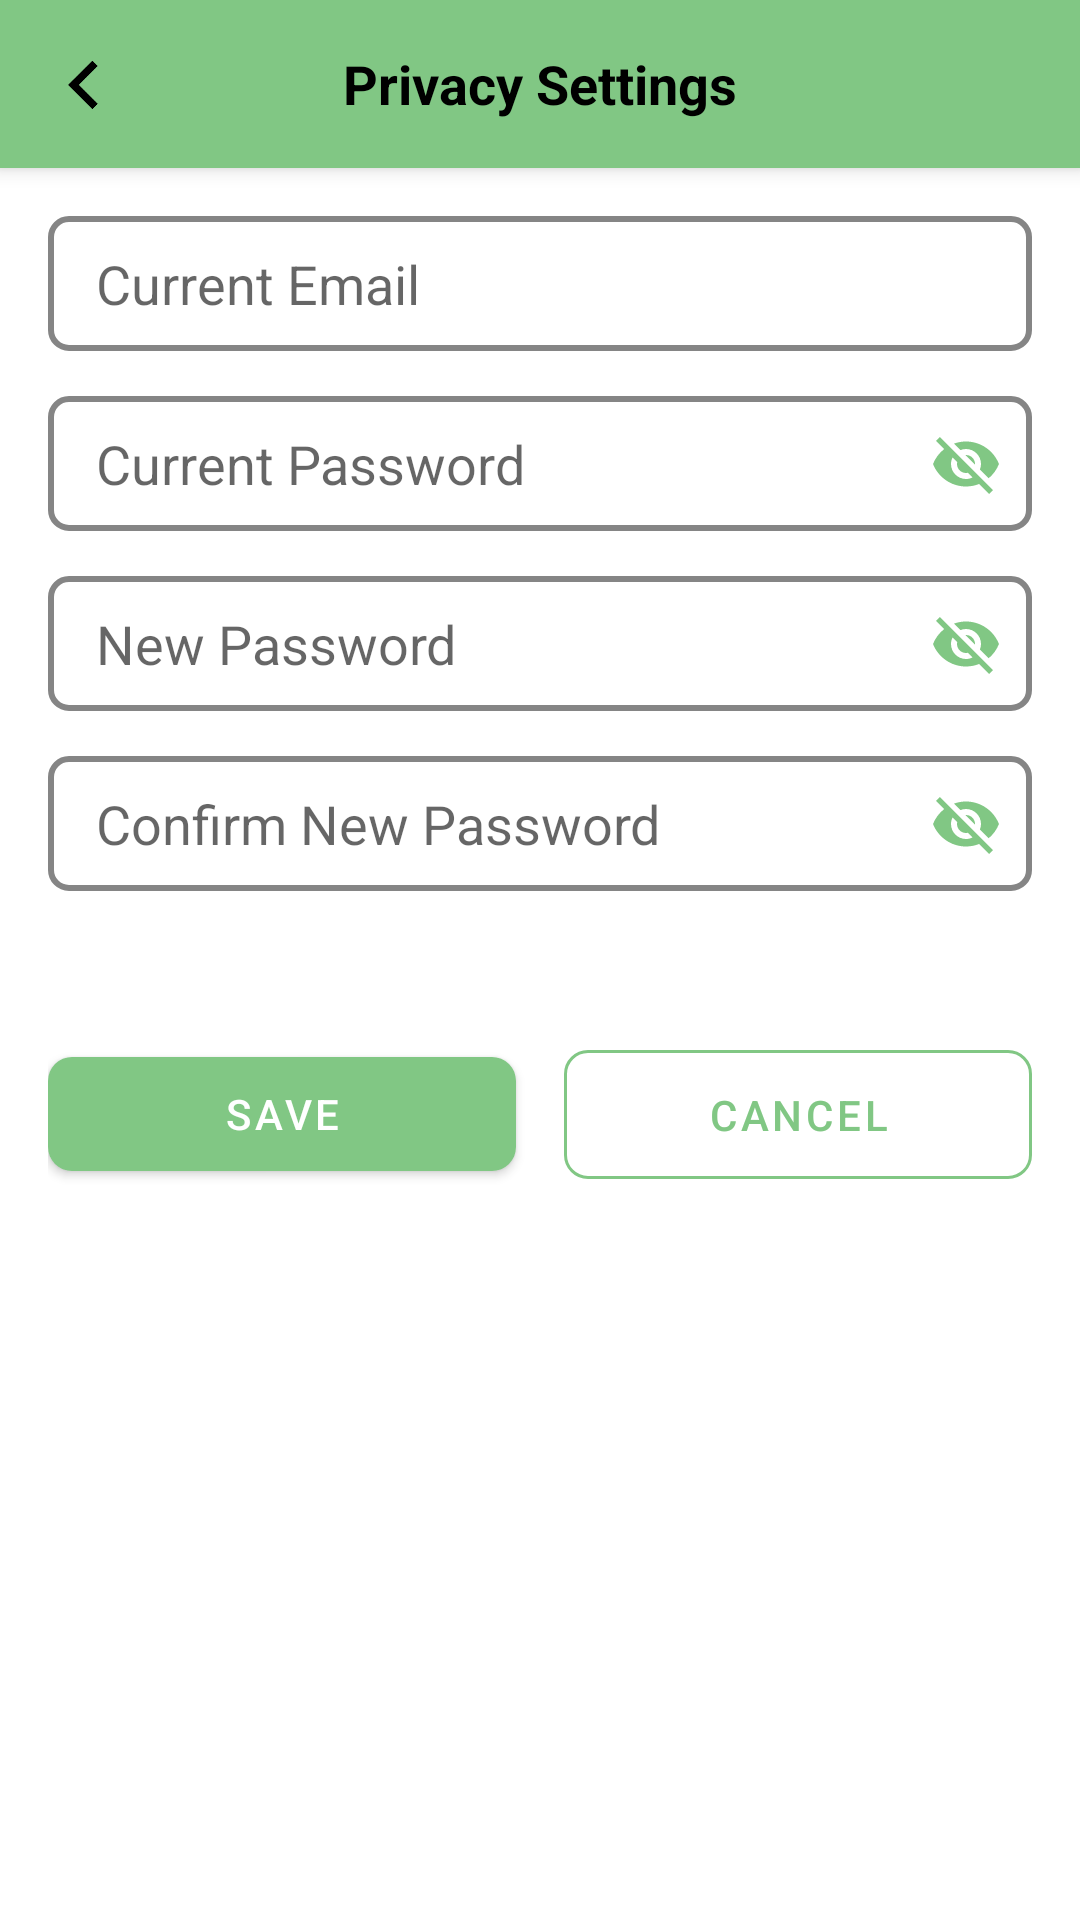

Layout XML and referenced resources for this Android screen:
<!-- AndroidManifest.xml: application theme Theme.InspireMe -->
<!-- res/layout/activity_privacy.xml -->
<?xml version="1.0" encoding="utf-8"?>
<androidx.core.widget.NestedScrollView
    xmlns:android="http://schemas.android.com/apk/res/android"
    xmlns:app="http://schemas.android.com/apk/res-auto"
    android:layout_width="match_parent"
    android:layout_height="match_parent"
    android:background="@color/white"
    android:fillViewport="true">

    <LinearLayout
        android:layout_width="match_parent"
        android:layout_height="wrap_content"
        android:orientation="vertical">

        
        <androidx.appcompat.widget.Toolbar
            android:id="@+id/toolbar"
            android:layout_width="match_parent"
            android:layout_height="?attr/actionBarSize"
            android:background="@color/green"
            android:elevation="4dp">

            <ImageView
                android:id="@+id/back_icon_left"
                android:layout_width="24dp"
                android:layout_height="24dp"
                android:layout_marginEnd="16dp"
                android:background="?attr/selectableItemBackgroundBorderless"
                android:clickable="true"
                android:focusable="true"
                android:scaleX="-1"
                android:src="@drawable/arrow"
                android:contentDescription="Back" />

            <TextView
                android:layout_width="wrap_content"
                android:layout_height="wrap_content"
                android:layout_gravity="center"
                android:text="Privacy Settings"
                android:textColor="@color/black"
                android:textSize="18sp"
                android:textStyle="bold" />
        </androidx.appcompat.widget.Toolbar>

        <LinearLayout
            android:layout_width="match_parent"
            android:layout_height="wrap_content"
            android:orientation="vertical"
            android:padding="16dp">

            
            <EditText
                android:id="@+id/currentEmail"
                android:layout_width="match_parent"
                android:layout_height="45dp"
                android:layout_marginBottom="15dp"
                android:background="@drawable/border"
                android:hint="Current Email"
                android:inputType="textEmailAddress"
                android:paddingLeft="16dp"
                android:enabled="false"
                android:singleLine="true" />

            
            <androidx.constraintlayout.widget.ConstraintLayout
                android:layout_width="match_parent"
                android:layout_height="wrap_content"
                android:layout_marginBottom="15dp">

                <EditText
                    android:id="@+id/currentPassword"
                    android:layout_width="match_parent"
                    android:layout_height="45dp"
                    android:background="@drawable/border"
                    android:hint="Current Password"
                    android:inputType="textPassword"
                    android:paddingLeft="16dp"
                    android:paddingRight="50dp"
                    android:singleLine="true"
                    app:layout_constraintStart_toStartOf="parent"
                    app:layout_constraintTop_toTopOf="parent"/>

                <ImageButton
                    android:id="@+id/toggleCurrentPassword"
                    android:layout_width="wrap_content"
                    android:layout_height="wrap_content"
                    android:background="?attr/selectableItemBackgroundBorderless"
                    android:contentDescription="Toggle password visibility"
                    android:padding="10dp"
                    android:src="@drawable/ic_visibility_off"
                    app:layout_constraintBottom_toBottomOf="@id/currentPassword"
                    app:layout_constraintEnd_toEndOf="@id/currentPassword"
                    app:layout_constraintTop_toTopOf="@id/currentPassword"/>
            </androidx.constraintlayout.widget.ConstraintLayout>

            
            <androidx.constraintlayout.widget.ConstraintLayout
                android:layout_width="match_parent"
                android:layout_height="wrap_content"
                android:layout_marginBottom="15dp">

                <EditText
                    android:id="@+id/newPassword"
                    android:layout_width="match_parent"
                    android:layout_height="45dp"
                    android:background="@drawable/border"
                    android:hint="New Password"
                    android:inputType="textPassword"
                    android:paddingLeft="16dp"
                    android:paddingRight="50dp"
                    android:singleLine="true"
                    app:layout_constraintStart_toStartOf="parent"
                    app:layout_constraintTop_toTopOf="parent"/>

                <ImageButton
                    android:id="@+id/toggleNewPassword"
                    android:layout_width="wrap_content"
                    android:layout_height="wrap_content"
                    android:background="?attr/selectableItemBackgroundBorderless"
                    android:contentDescription="Toggle password visibility"
                    android:padding="10dp"
                    android:src="@drawable/ic_visibility_off"
                    app:layout_constraintBottom_toBottomOf="@id/newPassword"
                    app:layout_constraintEnd_toEndOf="@id/newPassword"
                    app:layout_constraintTop_toTopOf="@id/newPassword"/>
            </androidx.constraintlayout.widget.ConstraintLayout>

            
            <androidx.constraintlayout.widget.ConstraintLayout
                android:layout_width="match_parent"
                android:layout_height="wrap_content"
                android:layout_marginBottom="15dp">

                <EditText
                    android:id="@+id/confirmPassword"
                    android:layout_width="match_parent"
                    android:layout_height="45dp"
                    android:background="@drawable/border"
                    android:hint="Confirm New Password"
                    android:inputType="textPassword"
                    android:paddingLeft="16dp"
                    android:paddingRight="50dp"
                    android:singleLine="true"
                    app:layout_constraintStart_toStartOf="parent"
                    app:layout_constraintTop_toTopOf="parent"/>

                <ImageButton
                    android:id="@+id/toggleConfirmPassword"
                    android:layout_width="wrap_content"
                    android:layout_height="wrap_content"
                    android:background="?attr/selectableItemBackgroundBorderless"
                    android:contentDescription="Toggle password visibility"
                    android:padding="10dp"
                    android:src="@drawable/ic_visibility_off"
                    app:layout_constraintBottom_toBottomOf="@id/confirmPassword"
                    app:layout_constraintEnd_toEndOf="@id/confirmPassword"
                    app:layout_constraintTop_toTopOf="@id/confirmPassword"/>
            </androidx.constraintlayout.widget.ConstraintLayout>
        </LinearLayout>

        <LinearLayout
            android:layout_width="match_parent"
            android:layout_height="wrap_content"
            android:orientation="horizontal"
            android:gravity="center"
            android:padding="16dp">

            <com.google.android.material.button.MaterialButton
                android:id="@+id/Save"
                android:layout_width="0dp"
                android:layout_height="50dp"
                android:layout_weight="1"
                android:layout_marginEnd="8dp"
                android:text="Save"
                android:textColor="@color/white"
                app:backgroundTint="@color/green"
                app:cornerRadius="8dp" />

            <com.google.android.material.button.MaterialButton
                android:id="@+id/Cancel"
                android:layout_width="0dp"
                android:layout_height="55dp"
                android:layout_weight="1"
                android:layout_marginStart="8dp"
                android:text="Cancel"
                android:textColor="@color/green"
                style="@style/Widget.MaterialComponents.Button.OutlinedButton"
                app:strokeColor="@color/green"
                app:cornerRadius="8dp" />
        </LinearLayout>
    </LinearLayout>
</androidx.core.widget.NestedScrollView>
<!-- resources referenced by this layout -->
<resources>
  <color name="black">#FF000000</color>
  <color name="green">#81C784</color>
  <color name="white">#FFFFFFFF</color>
  <!-- drawable arrow: png bitmap (drawable, 2228 bytes) -->
  <!-- drawable border (drawable) -->
  <?xml version="1.0" encoding="utf-8"?>
  <shape xmlns:android="http://schemas.android.com/apk/res/android"
      android:shape="rectangle">
      <stroke
          android:color="#858585"
          android:width="2dp"
          />
      <corners android:radius="6dp"/>
      <solid android:color="@color/white"/>
  
  
  </shape>
  <!-- drawable ic_visibility_off (drawable) -->
  <vector xmlns:android="http://schemas.android.com/apk/res/android" android:height="24dp" android:tint="#81C784" android:viewportHeight="24" android:viewportWidth="24" android:width="24dp">
        
      <path android:fillColor="@android:color/white" android:pathData="M12,7c2.76,0 5,2.24 5,5 0,0.65 -0.13,1.26 -0.36,1.83l2.92,2.92c1.51,-1.26 2.7,-2.89 3.43,-4.75 -1.73,-4.39 -6,-7.5 -11,-7.5 -1.4,0 -2.74,0.25 -3.98,0.7l2.16,2.16C10.74,7.13 11.35,7 12,7zM2,4.27l2.28,2.28 0.46,0.46C3.08,8.3 1.78,10.02 1,12c1.73,4.39 6,7.5 11,7.5 1.55,0 3.03,-0.3 4.38,-0.84l0.42,0.42L19.73,22 21,20.73 3.27,3 2,4.27zM7.53,9.8l1.55,1.55c-0.05,0.21 -0.08,0.43 -0.08,0.65 0,1.66 1.34,3 3,3 0.22,0 0.44,-0.03 0.65,-0.08l1.55,1.55c-0.67,0.33 -1.41,0.53 -2.2,0.53 -2.76,0 -5,-2.24 -5,-5 0,-0.79 0.2,-1.53 0.53,-2.2zM11.84,9.02l3.15,3.15 0.02,-0.16c0,-1.66 -1.34,-3 -3,-3l-0.17,0.01z"/>
      
  </vector>
  <style name="Theme.InspireMe" parent="Base.Theme.InspireMe" />
  <style name="Base.Theme.InspireMe" parent="Theme.MaterialComponents.Light">
  
          
          
          <item name="windowActionBar">false</item>
          <item name="windowNoTitle">true</item>
      </style>
</resources>
